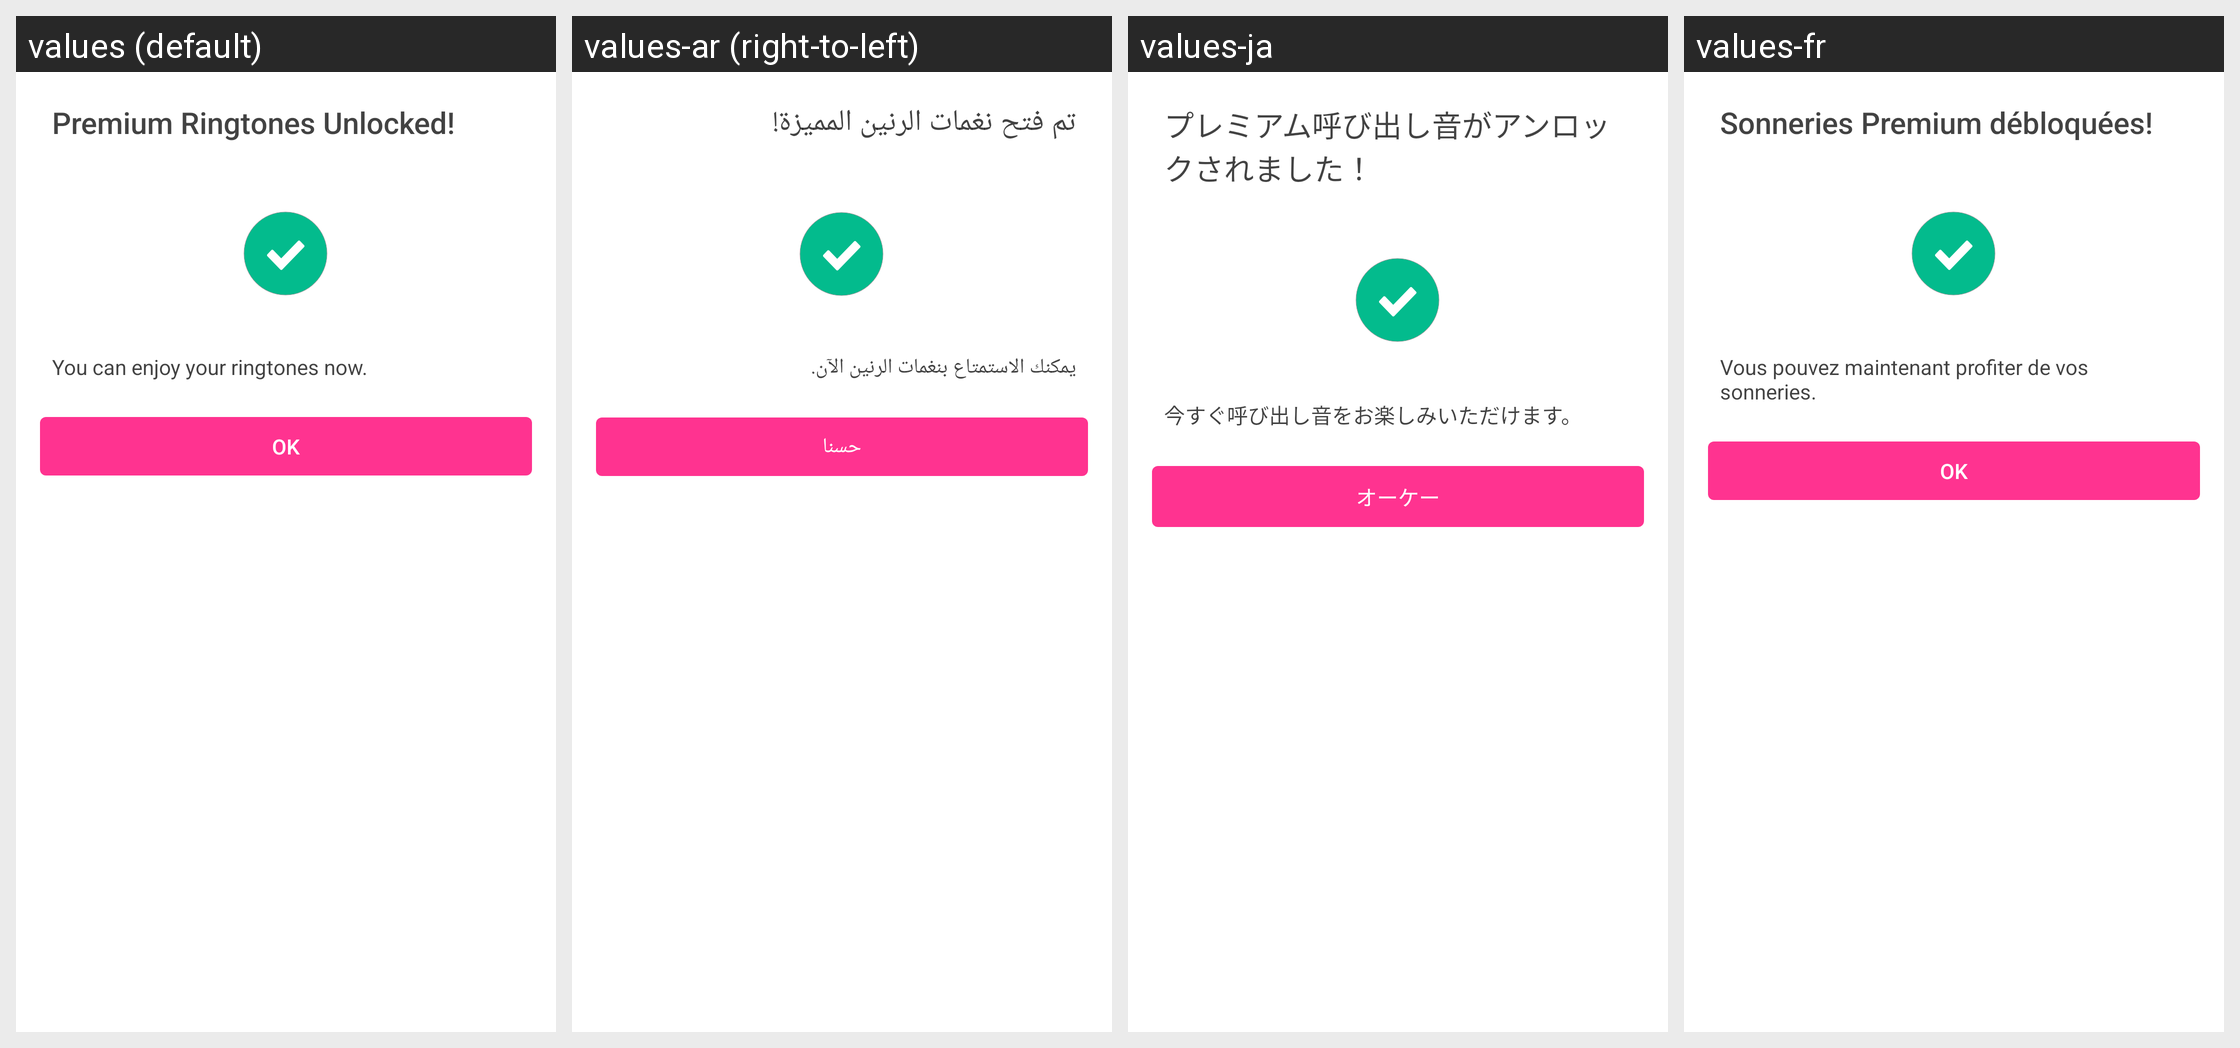

The same Android screen rendered under several of its app's locales, left to right. List the strings drawn on it with the default value and each locale's translation.
Android screen res/layout/dialog_unlock_success.xml rendered under 4 locales, left to right: values (default), values-ar (right-to-left), values-ja, values-fr. Device: Nexus 5 (rendered at 1080×1920; each locale shown at half size, 540×960, under a caption strip naming it); theme Theme.MaterialComponents.DayNight.NoActionBar.
Other locales in the repository, not shown: values-af, values-am, values-as, values-az, values-be, values-bg, values-bn, values-bn-rBD, values-bn-rIN, values-bs, values-ca, values-cs, values-da, values-de, values-el, values-en, values-en-rCA, values-en-rGB, values-en-rIN, values-en-rXC, values-es, values-es-rMX, values-es-rUS, values-et, values-eu, values-fa, values-fi, values-fil, values-fr-rCA, values-gl, values-gu, values-he, values-hi, values-hr, values-hu, values-hy, values-id, values-in, values-in-rID, values-is, values-it, values-iw, values-ka, values-kk, values-km, values-kn, values-kn-rIN, values-ko, values-ky, values-lo, values-lt, values-lv, values-mk, values-ml, values-ml-rIN, values-mn, values-mr, values-ms, values-my, values-nb, values-ne, values-nl, values-no, values-or, values-pa, values-pa-rIN, values-pl, values-pt, values-pt-rBR, values-pt-rPT, values-ro, values-ru, values-ru-rRU, values-si, values-sk, values-sl, values-sq, values-sr, values-sv, values-sw, values-ta, values-ta-rIN, values-te, values-te-rIN, values-th, values-th-rTH, values-tl, values-tl-rPH, values-tr, values-uk, values-ur, values-ur-rIN, values-uz, values-vi, values-zh, values-zh-rCN, values-zh-rHK, values-zh-rMO, values-zh-rTW, values-zu.
Strings drawn on this screen, with the default value and each locale's value (text and hints the layout hard-codes, and strings that could not be matched under every locale, appear in the picture but are not listed):

APKTOOL_RENAMED_0x7f12034c
  values: Premium Ringtones Unlocked!
  values-ar: تم فتح نغمات الرنين المميزة!
  values-ja: プレミアム呼び出し音がアンロックされました！
  values-fr: Sonneries Premium débloquées!

APKTOOL_RENAMED_0x7f12034b
  values: You can enjoy your ringtones now.
  values-ar: يمكنك الاستمتاع بنغمات الرنين الآن.
  values-ja: 今すぐ呼び出し音をお楽しみいただけます。
  values-fr: Vous pouvez maintenant profiter de vos sonneries.

APKTOOL_RENAMED_0x7f120331
  values: OK
  values-ar: حسنا
  values-ja: オーケー
  values-fr: OK
